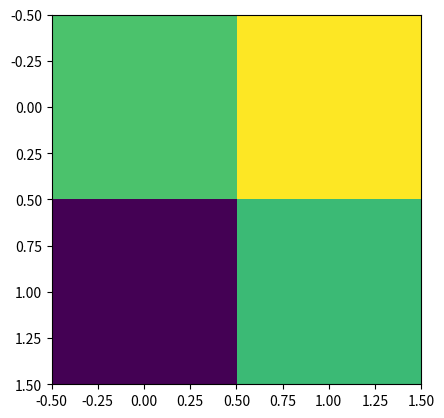

The matplotlib source for this figure:
import numpy as np
import matplotlib.pyplot as mp

ventana_creada, axes = mp.subplots()

""" 
Con imshow se puede crear un mapa de color
"""
axes.imshow(np.random.random((2,2)))

# Con show visualizaras la imagen 
mp.show()